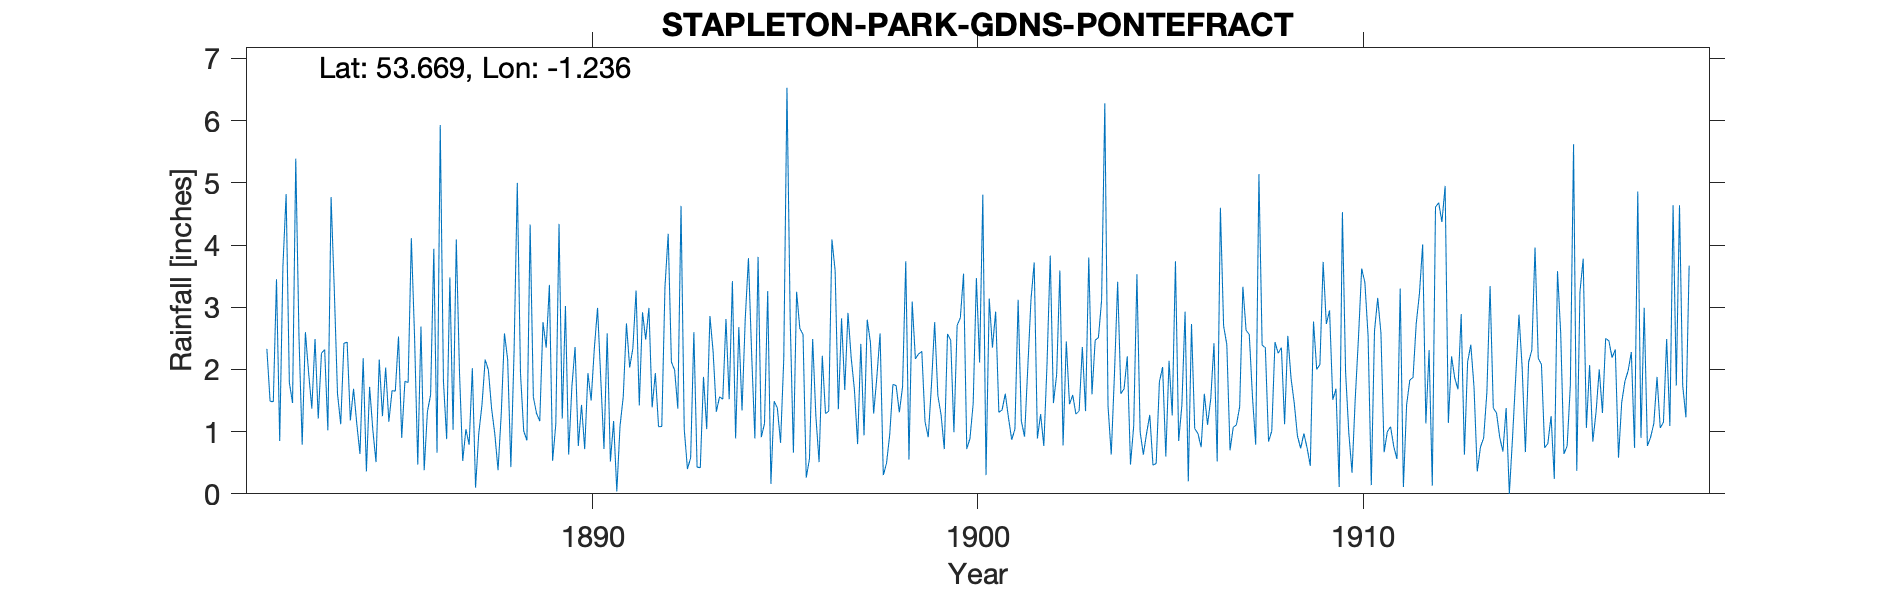

Values plotted in this chart, from the file beside it:
STAPLETON PARK GARDENS, PONTEFRACT, , , , , , , , , , , , , , , , , , , , , , , 
Grid ref, SE506194, Long, -1.236, Lat, 53.67, Elevation, 50, ft, , , , , , , , , , , , , , , 
Station no, RR1629, , , , , , , , , , , , , , , , , , , , , , 
, 1880, 1881, 1882, 1883, 1884, 1885, 1886, 1887, 1888, 1889, 1890, 1891, 1892, 1893, 1894, 1895, 1896, 1897, 1898, 1899, 1900, 1901, 1902
January, , , 2.33, 2.6, 2.42, 1.25, 2.69, 1.95, 0.38, 1.29, 2.36, 1.17, 1.39, 0.58, 1.52, 3.26, 0.26, 1.67, 0.3, 2.29, 2.83, 1.31, 0.89
February, , , 1.49, 1.95, 2.44, 2.03, 0.38, 0.53, 1.28, 1.17, 0.77, 0.04, 1.94, 2.6, 3.42, 0.16, 0.56, 2.91, 0.49, 1.16, 3.54, 1.35, 1.28
March, , , 1.48, 1.37, 1.18, 1.16, 1.32, 1.04, 2.58, 2.76, 1.43, 1.09, 1.08, 0.43, 0.89, 1.49, 2.49, 2.19, 0.95, 0.91, 0.72, 1.61, 0.77
April, , , 3.45, 2.49, 1.69, 1.66, 1.59, 0.79, 2.16, 2.35, 0.72, 1.56, 1.08, 0.42, 2.68, 1.38, 1.25, 1.68, 1.76, 1.75, 0.89, 1.22, 2.09
May, , , 0.85, 1.21, 1.13, 1.65, 3.94, 2.02, 0.43, 3.36, 1.94, 2.74, 3.33, 1.88, 1.34, 0.82, 0.51, 0.8, 1.74, 2.76, 1.45, 0.87, 3.03
June, , , 3.66, 2.26, 0.64, 2.53, 0.66, 0.1, 2.29, 0.53, 1.5, 2.03, 4.18, 1.04, 2.81, 2.17, 2.22, 2.41, 1.31, 1.58, 3.47, 1.04, 1.46
July, , , 4.82, 2.32, 2.18, 0.9, 5.93, 0.97, 5, 1.12, 2.34, 2.34, 2.12, 2.86, 3.79, 6.53, 1.29, 0.94, 1.72, 1.27, 2.11, 3.12, 1.92
August, , , 1.79, 1.02, 0.36, 1.81, 1.81, 1.43, 1.93, 4.34, 2.99, 3.27, 1.99, 2.28, 2.24, 2.81, 1.33, 2.8, 3.74, 0.72, 4.81, 1.17, 3.59
September, , , 1.46, 4.77, 1.72, 1.79, 0.88, 2.16, 1.01, 1.21, 1.85, 1.42, 1.37, 1.32, 0.89, 0.66, 4.09, 2.43, 0.55, 2.57, 0.3, 0.92, 0.78
October, , , 5.39, 3.28, 1.03, 4.11, 3.48, 1.99, 0.86, 3.02, 0.72, 2.92, 4.63, 1.56, 3.81, 3.25, 3.59, 1.29, 3.09, 2.47, 3.14, 2.02, 2.45
November, , , 2.53, 1.61, 0.51, 2.53, 1.03, 1.37, 4.33, 0.63, 2.58, 2.48, 1.04, 1.52, 0.91, 2.66, 1.36, 1.88, 2.17, 0.99, 2.35, 3.12, 1.44
December, , , 0.79, 1.12, 2.16, 0.47, 4.09, 0.96, 1.56, 1.72, 0.52, 2.99, 0.4, 2.81, 1.13, 2.56, 2.82, 2.58, 2.25, 2.71, 2.93, 3.72, 1.59
Total, , , 30.04, 26, 17.46, 21.89, 27.8, 15.31, 23.81, 23.5, 19.72, 24.05, 24.55, 19.3, 25.43, 27.75, 21.77, 23.58, 20.07, 21.18, 28.54, 21.47, 21.29
1884 Nov mistranscription, , , , , , , , , , , , , , , , , , , , , , , 
1896 May mistranscription, , , , , , , , , , , , , , , , , , , , , , , 
1908 Feb mistranscription, , , , , , , , , , , , , , , , , , , , , , , 
1909  May and Sept mistranscriptions, , , , , , , , , , , , , , , , , , , , , , , 
1911 May mistranscription, , , , , , , , , , , , , , , , , , , , , , , 
May 1902 transcription error fixed, , , , , , , , , , , , , , , , , , , , , , , 
